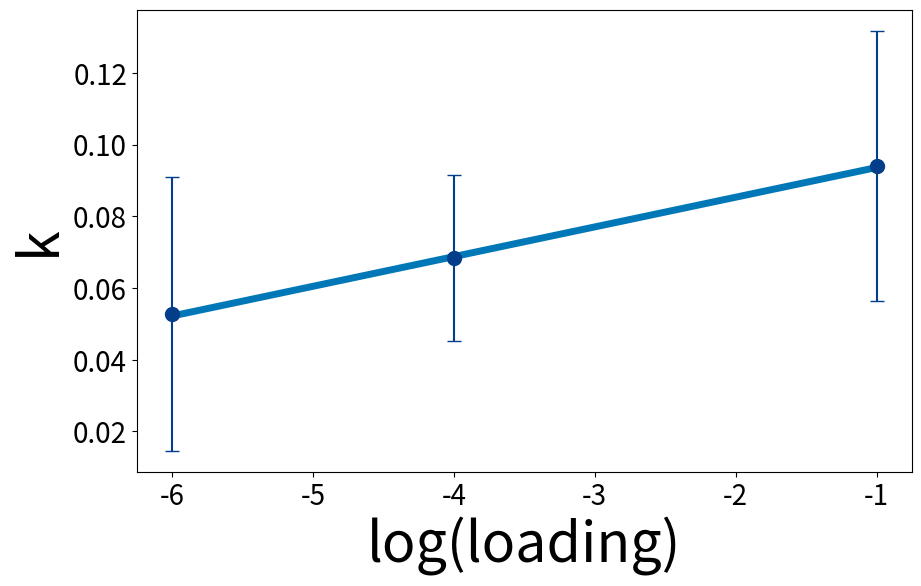

The script that saved this image:
import matplotlib.pyplot as plt
import numpy as np
from scipy.optimize import curve_fit

# Data
k = np.array([0.05287584996876471, 0.06835624989041476, 0.0940549075365208])
k_error = np.array([0.03823427569941955, 0.023102367686801555, 0.03771380236238723])
amount = np.array([0.000001, 0.0001, 0.1])

# Define the linear model function
def linear_model(x, a, b):
    return a * x + b

# Inverse of the square of the errors as weights for the fit
weights = 1 / k_error**2

# Perform the weighted linear fit
popt_weighted, pcov_weighted = curve_fit(linear_model, np.log10(amount), k, sigma=k_error, absolute_sigma=True)
perr_weighted = np.sqrt(np.diag(pcov_weighted))  # Standard deviation errors on the weighted parameters

# Plotting
plt.figure(figsize=(10, 6))
plt.errorbar(np.log10(amount), k, yerr=k_error, fmt='o', label='Data with Error Bars', color='#023e8a', capsize=5, markersize=10)
plt.plot(np.log10(amount), linear_model(np.log10(amount), *popt_weighted), label=f'Weighted Linear Fit: y = {popt_weighted[0]:.5e}x + {popt_weighted[1]:.5e}', color = '#0077b6', linewidth=5)

plt.xlabel('log(loading)', fontsize=40)
plt.ylabel('k', fontsize=40)
plt.tick_params(axis='both', which='major', labelsize=20)
plt.grid(False)

# error
print(f"Slope: {popt_weighted[0]:.5e}")
print(f"Slope Error: {perr_weighted[0]:.5e}")
print(f"Difference: {perr_weighted[0] - popt_weighted[0]:.5e}")

plt.show()